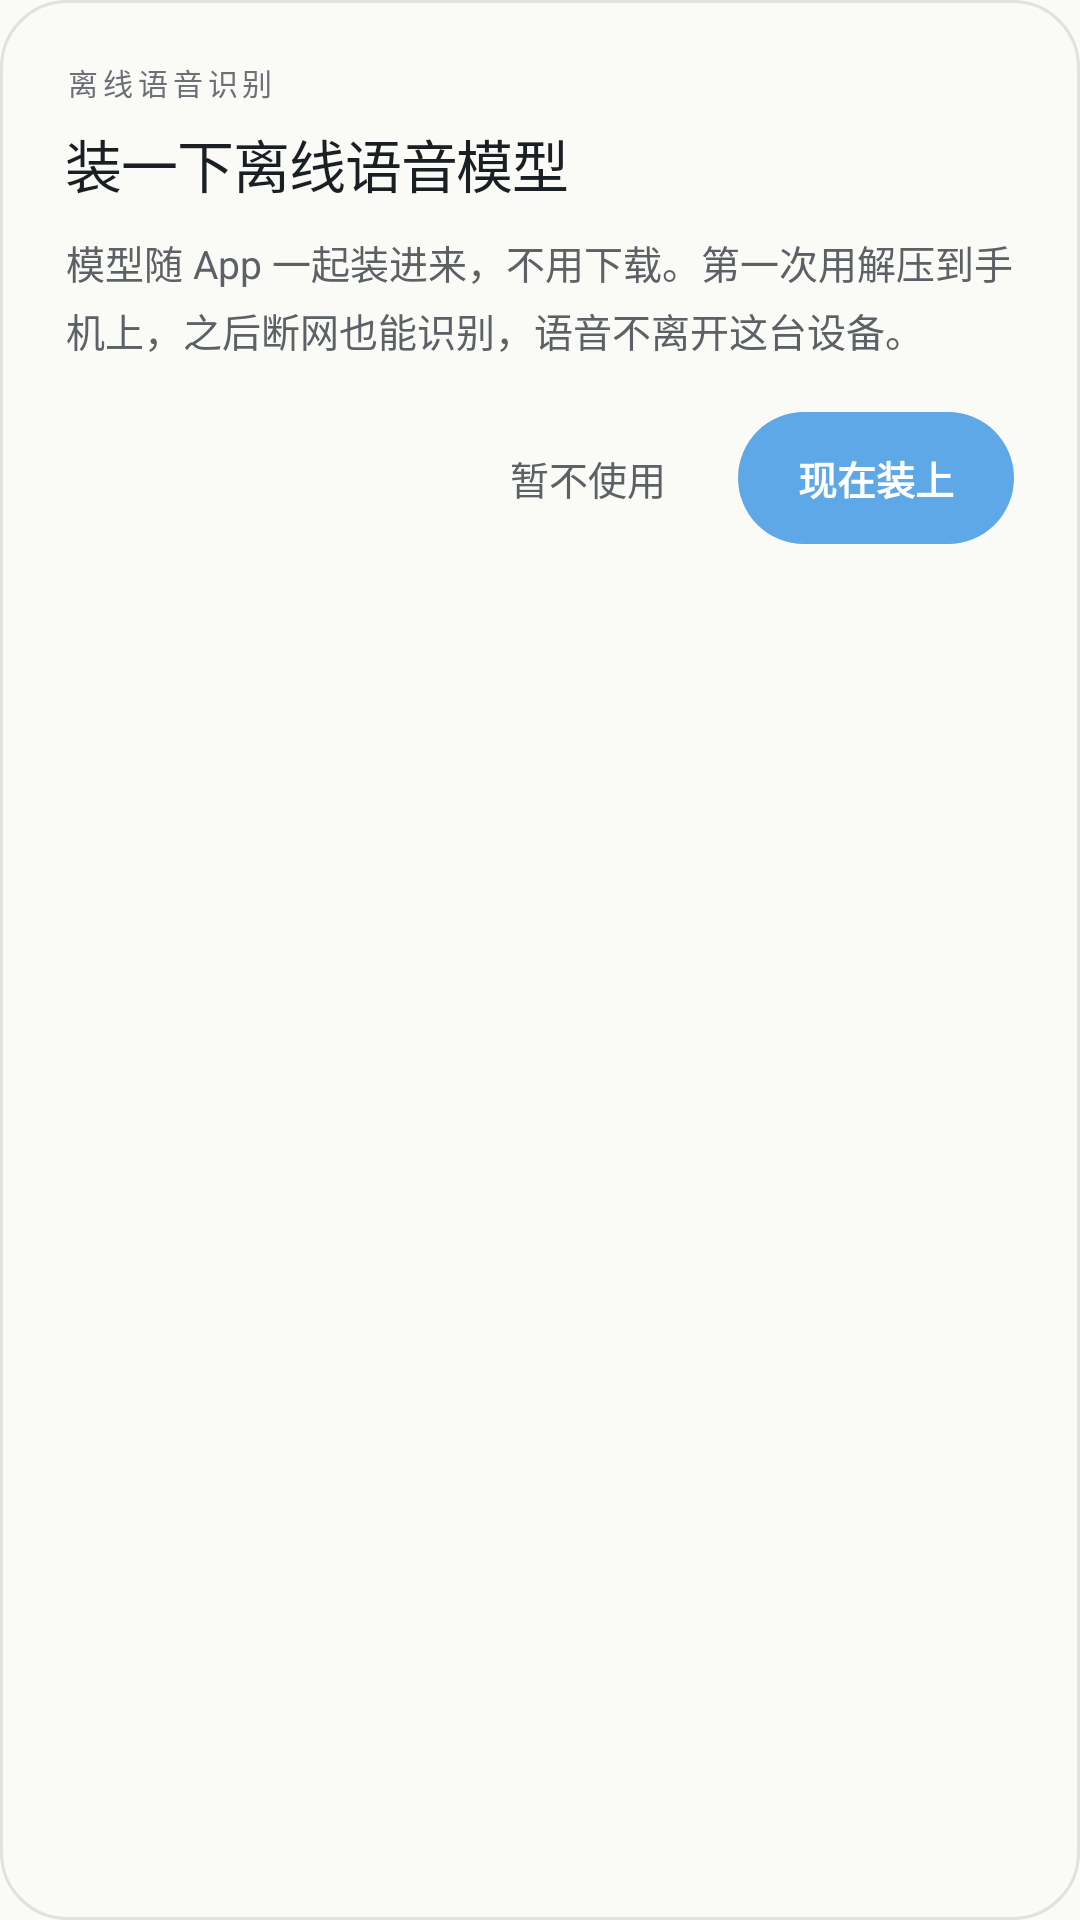

Android layout source for this screen:
<!-- AndroidManifest.xml: application theme Theme.Wool -->
<!-- res/layout/dialog_voice_model.xml -->
<?xml version="1.0" encoding="utf-8"?>
<LinearLayout xmlns:android="http://schemas.android.com/apk/res/android"
    android:layout_width="match_parent"
    android:layout_height="wrap_content"
    android:background="@drawable/bg_dialog"
    android:orientation="vertical"
    android:paddingStart="22dp"
    android:paddingTop="20dp"
    android:paddingEnd="22dp"
    android:paddingBottom="18dp">

    <TextView
        android:layout_width="wrap_content"
        android:layout_height="wrap_content"
        android:fontFamily="sans-serif-medium"
        android:letterSpacing="0.16"
        android:text="离线语音识别"
        android:textColor="@color/ink3"
        android:textSize="10sp" />

    <TextView
        android:id="@+id/vm_title"
        android:layout_width="match_parent"
        android:layout_height="wrap_content"
        android:layout_marginTop="6dp"
        android:fontFamily="sans-serif-medium"
        android:includeFontPadding="false"
        android:letterSpacing="-0.02"
        android:text="装一下离线语音模型"
        android:textColor="@color/ink"
        android:textSize="19sp" />

    <TextView
        android:id="@+id/vm_body"
        android:layout_width="match_parent"
        android:layout_height="wrap_content"
        android:layout_marginTop="10dp"
        android:lineSpacingExtra="4dp"
        android:text="模型随 App 一起装进来，不用下载。第一次用解压到手机上，之后断网也能识别，语音不离开这台设备。"
        android:textColor="@color/ink2"
        android:textSize="13sp" />

    <ProgressBar
        android:id="@+id/vm_progress"
        style="?android:attr/progressBarStyleHorizontal"
        android:layout_width="match_parent"
        android:layout_height="6dp"
        android:layout_marginTop="16dp"
        android:max="100"
        android:progress="0"
        android:visibility="gone" />

    <TextView
        android:id="@+id/vm_state"
        android:layout_width="wrap_content"
        android:layout_height="wrap_content"
        android:layout_marginTop="6dp"
        android:textColor="@color/ink3"
        android:textSize="11sp"
        android:visibility="gone" />

    <LinearLayout
        android:layout_width="match_parent"
        android:layout_height="wrap_content"
        android:layout_marginTop="18dp"
        android:gravity="end"
        android:orientation="horizontal">

        <TextView
            android:id="@+id/vm_cancel"
            android:layout_width="wrap_content"
            android:layout_height="44dp"
            android:gravity="center"
            android:paddingStart="16dp"
            android:paddingEnd="16dp"
            android:text="暂不使用"
            android:textColor="@color/ink2"
            android:textSize="13sp" />

        <TextView
            android:id="@+id/vm_download"
            android:layout_width="wrap_content"
            android:layout_height="44dp"
            android:layout_marginStart="8dp"
            android:background="@drawable/bg_btn_primary"
            android:gravity="center"
            android:paddingStart="20dp"
            android:paddingEnd="20dp"
            android:text="现在装上"
            android:textColor="#FFFFFF"
            android:textSize="13sp"
            android:textStyle="bold" />
    </LinearLayout>
</LinearLayout>
<!-- resources referenced by this layout -->
<resources>
  <color name="ink">#1A1F24</color>
  <color name="ink2">#5C6166</color>
  <color name="ink3">#6B7076</color>
  <!-- drawable bg_btn_primary (drawable) -->
  <?xml version="1.0" encoding="utf-8"?>
  <shape xmlns:android="http://schemas.android.com/apk/res/android">
      <solid android:color="@color/blue2" />
      <corners android:radius="999dp" />
  </shape>
  <!-- drawable bg_dialog (drawable) -->
  <?xml version="1.0" encoding="utf-8"?>
  <shape xmlns:android="http://schemas.android.com/apk/res/android">
      <solid android:color="@color/paper" />
      <corners android:radius="22dp" />
      <stroke android:width="1dp" android:color="@color/line" />
  </shape>
  <style name="Theme.Wool" parent="Theme.AppCompat.Light.NoActionBar">
          <item name="android:windowAnimationStyle">@style/WoolWindowAnimation</item>
          <item name="android:textViewStyle">@style/WoolTextBase</item>
          <item name="android:windowBackground">@color/paper</item>
          <item name="android:statusBarColor">@color/paper</item>
          <item name="android:navigationBarColor">@color/paper</item>
          <item name="android:windowLightStatusBar">true</item>
          <item name="colorAccent">@color/blue2</item>
          <item name="android:textColorPrimary">@color/ink</item>
          <item name="android:textColorSecondary">@color/ink2</item>
      </style>
  <color name="blue2">#5FA8E8</color>
  <color name="paper">#FAFAF7</color>
  <color name="line">#DFE2DE</color>
  <style name="WoolWindowAnimation" parent="@android:style/Animation.Activity">
          <item name="android:activityOpenEnterAnimation">@android:anim/fade_in</item>
          <item name="android:activityOpenExitAnimation">@android:anim/fade_out</item>
          <item name="android:activityCloseEnterAnimation">@android:anim/fade_in</item>
          <item name="android:activityCloseExitAnimation">@android:anim/fade_out</item>
      </style>
  <style name="WoolTextBase" parent="android:Widget.TextView">
          <item name="android:fontFamily">sans-serif</item>
      </style>
</resources>
